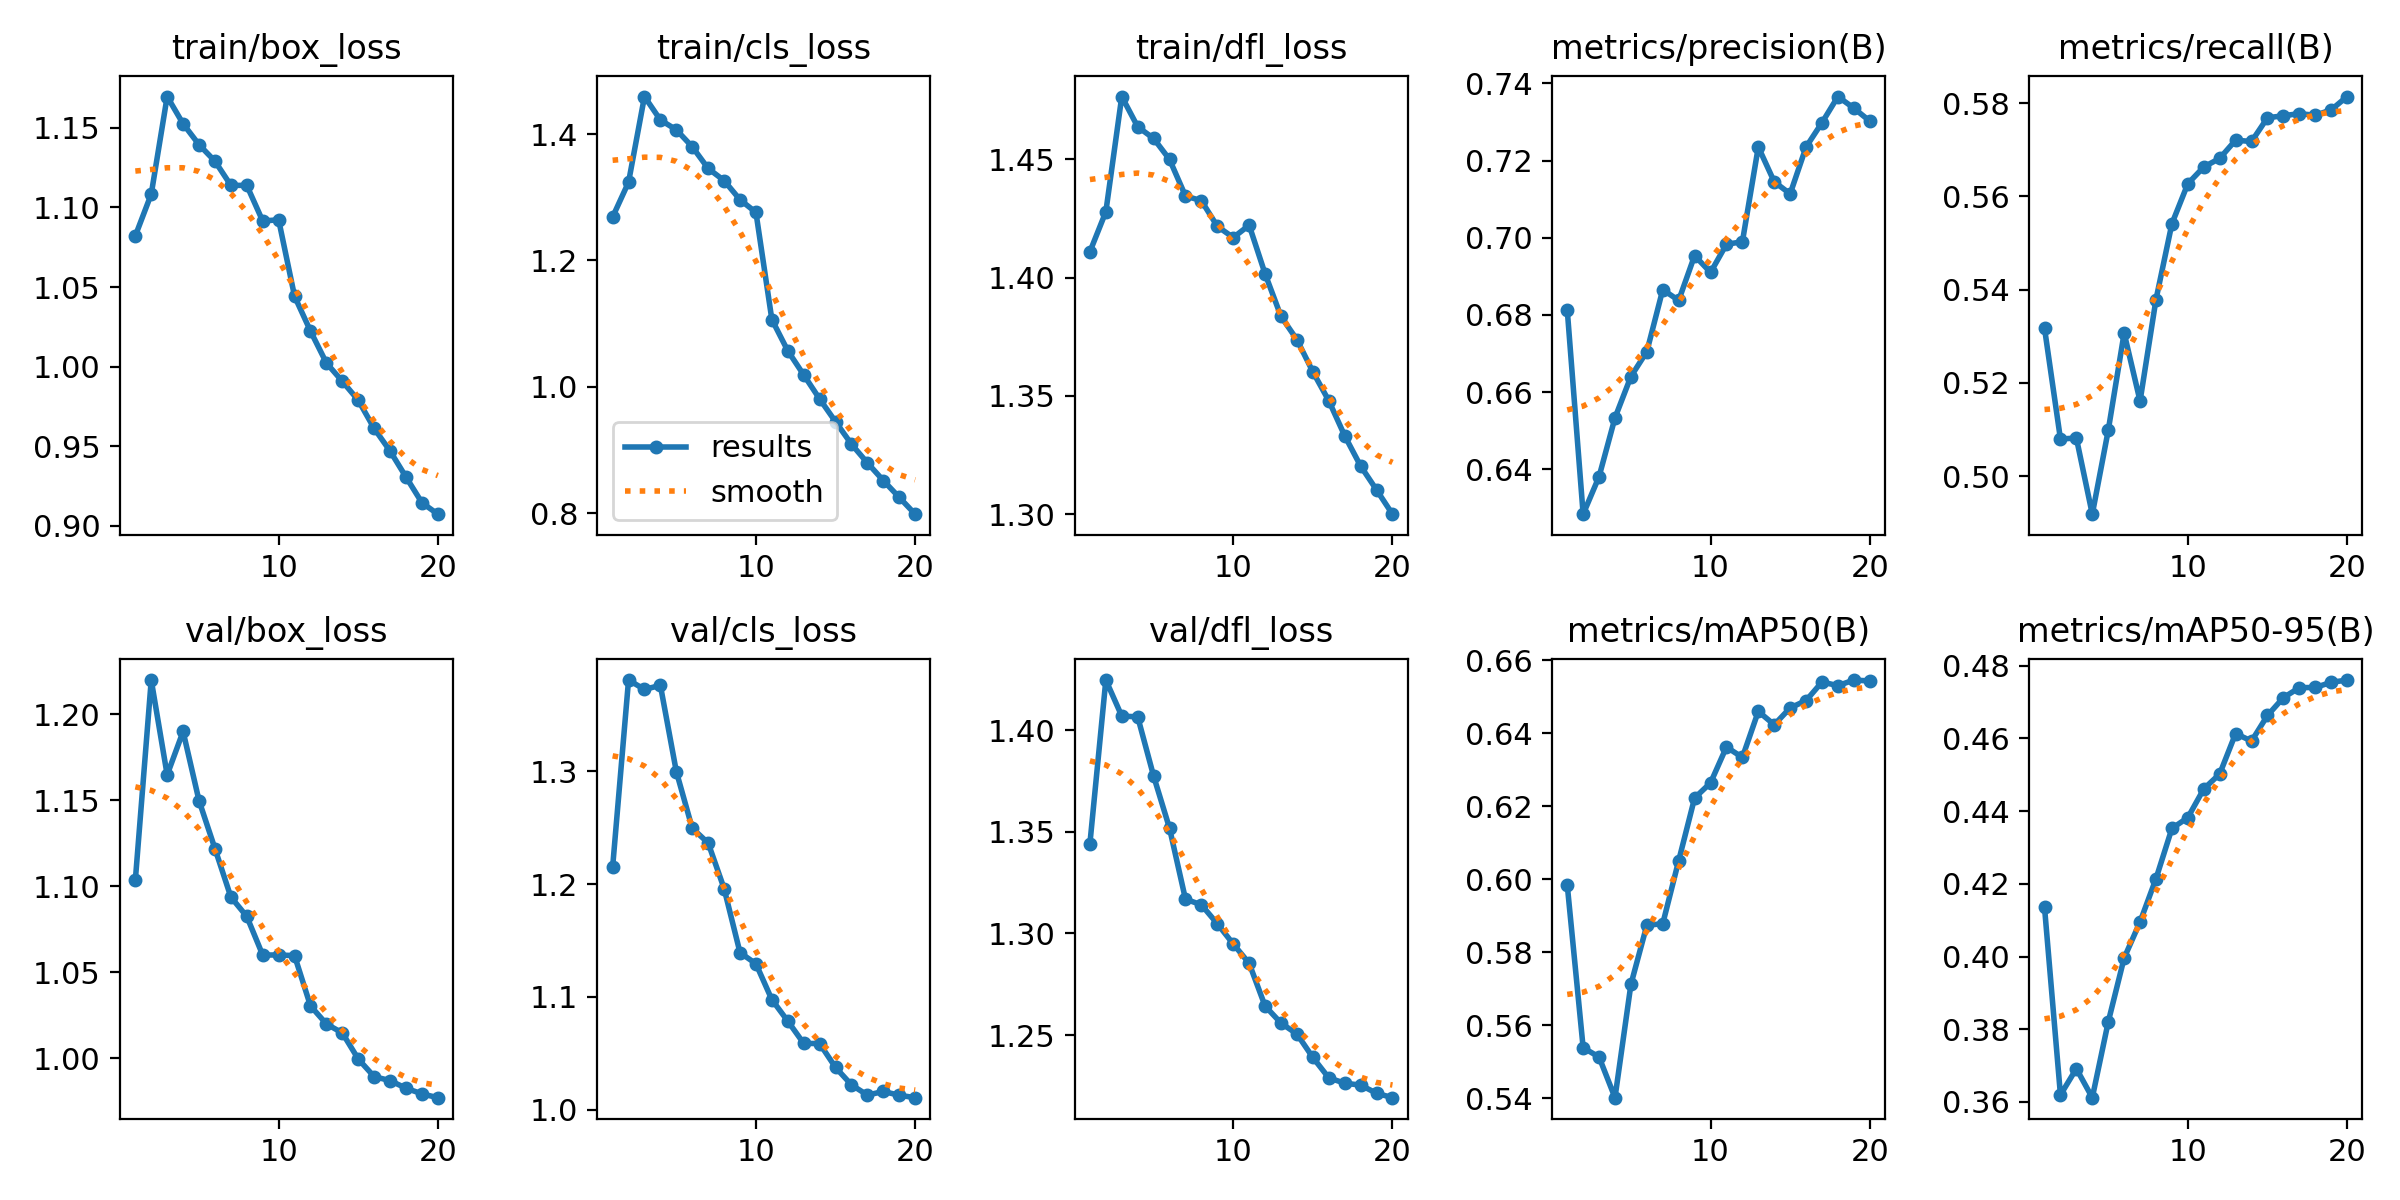

The file beside this chart, header and first rows:
epoch, time, train/box_loss, train/cls_loss, train/dfl_loss, metrics/precision(B), metrics/recall(B), metrics/mAP50(B), metrics/mAP50-95(B), val/box_loss, val/cls_loss, val/dfl_loss, lr/pg0, lr/pg1, lr/pg2, lr/pg3, lr/pg4, lr/pg5, lr/pg6, lr/pg7
1, 428.5, 1.082, 1.269, 1.411, 0.6814, 0.5317, 0.5985, 0.4135, 1.103, 1.215, 1.344, 0.01499, 0.004998, 0.01499, 0.004998, 0.01499, 0.004998, 0.01499, 0.004998
2, 811.2, 1.108, 1.324, 1.428, 0.6284, 0.508, 0.5539, 0.3619, 1.22, 1.381, 1.425, 0.02851, 0.009503, 0.02851, 0.009503, 0.02851, 0.009503, 0.02851, 0.009503
3, 1183, 1.17, 1.46, 1.476, 0.6381, 0.5082, 0.5513, 0.3692, 1.165, 1.373, 1.407, 0.02703, 0.00901, 0.02703, 0.00901, 0.02703, 0.00901, 0.02703, 0.00901
4, 2941, 1.153, 1.422, 1.464, 0.6533, 0.4919, 0.5402, 0.3612, 1.19, 1.376, 1.407, 0.02555, 0.008515, 0.02555, 0.008515, 0.02555, 0.008515, 0.02555, 0.008515
5, 3300, 1.139, 1.407, 1.459, 0.664, 0.5098, 0.5712, 0.382, 1.15, 1.3, 1.377, 0.02406, 0.00802, 0.02406, 0.00802, 0.02406, 0.00802, 0.02406, 0.00802
6, 3661, 1.129, 1.38, 1.45, 0.6705, 0.5307, 0.5874, 0.3996, 1.122, 1.25, 1.352, 0.02258, 0.007525, 0.02258, 0.007525, 0.02258, 0.007525, 0.02258, 0.007525
7, 4023, 1.114, 1.346, 1.434, 0.6866, 0.5161, 0.5878, 0.4095, 1.094, 1.236, 1.317, 0.02109, 0.00703, 0.02109, 0.00703, 0.02109, 0.00703, 0.02109, 0.00703
8, 4392, 1.114, 1.326, 1.432, 0.6838, 0.5379, 0.6051, 0.4214, 1.082, 1.196, 1.314, 0.01961, 0.006535, 0.01961, 0.006535, 0.01961, 0.006535, 0.01961, 0.006535
9, 4752, 1.091, 1.296, 1.422, 0.6954, 0.5542, 0.6223, 0.4352, 1.06, 1.139, 1.305, 0.01812, 0.00604, 0.01812, 0.00604, 0.01812, 0.00604, 0.01812, 0.00604
10, 5120, 1.092, 1.276, 1.417, 0.691, 0.5627, 0.6264, 0.4382, 1.06, 1.129, 1.295, 0.01664, 0.005545, 0.01664, 0.005545, 0.01664, 0.005545, 0.01664, 0.005545
11, 5503, 1.044, 1.106, 1.422, 0.6983, 0.5663, 0.6362, 0.4461, 1.06, 1.098, 1.285, 0.01515, 0.00505, 0.01515, 0.00505, 0.01515, 0.00505, 0.01515, 0.00505
12, 5865, 1.022, 1.057, 1.402, 0.6989, 0.5682, 0.6334, 0.4502, 1.03, 1.079, 1.264, 0.01367, 0.004555, 0.01367, 0.004555, 0.01367, 0.004555, 0.01367, 0.004555
13, 6226, 1.002, 1.019, 1.384, 0.7235, 0.5721, 0.646, 0.4613, 1.02, 1.059, 1.256, 0.01218, 0.00406, 0.01218, 0.00406, 0.01218, 0.00406, 0.01218, 0.00406
14, 6597, 0.9908, 0.9806, 1.374, 0.7145, 0.5718, 0.6423, 0.4592, 1.015, 1.059, 1.251, 0.01069, 0.003565, 0.01069, 0.003565, 0.01069, 0.003565, 0.01069, 0.003565
15, 6965, 0.9789, 0.9446, 1.36, 0.7114, 0.5769, 0.647, 0.4663, 0.9995, 1.038, 1.239, 0.00921, 0.00307, 0.00921, 0.00307, 0.00921, 0.00307, 0.00921, 0.00307
16, 7331, 0.9612, 0.909, 1.348, 0.7235, 0.5773, 0.649, 0.4712, 0.9892, 1.022, 1.229, 0.007725, 0.002575, 0.007725, 0.002575, 0.007725, 0.002575, 0.007725, 0.002575
17, 7706, 0.947, 0.8794, 1.333, 0.7298, 0.5778, 0.654, 0.4739, 0.9869, 1.013, 1.226, 0.00624, 0.00208, 0.00624, 0.00208, 0.00624, 0.00208, 0.00624, 0.00208
18, 8073, 0.9306, 0.8515, 1.32, 0.7366, 0.5774, 0.6531, 0.474, 0.9825, 1.016, 1.225, 0.004755, 0.001585, 0.004755, 0.001585, 0.004755, 0.001585, 0.004755, 0.001585
19, 8434, 0.9145, 0.8248, 1.31, 0.7336, 0.5786, 0.6546, 0.4754, 0.9792, 1.013, 1.221, 0.00327, 0.00109, 0.00327, 0.00109, 0.00327, 0.00109, 0.00327, 0.00109
20, 8790, 0.9073, 0.7982, 1.3, 0.7302, 0.5814, 0.6543, 0.476, 0.977, 1.011, 1.219, 0.001785, 0.000595, 0.001785, 0.000595, 0.001785, 0.000595, 0.001785, 0.000595
